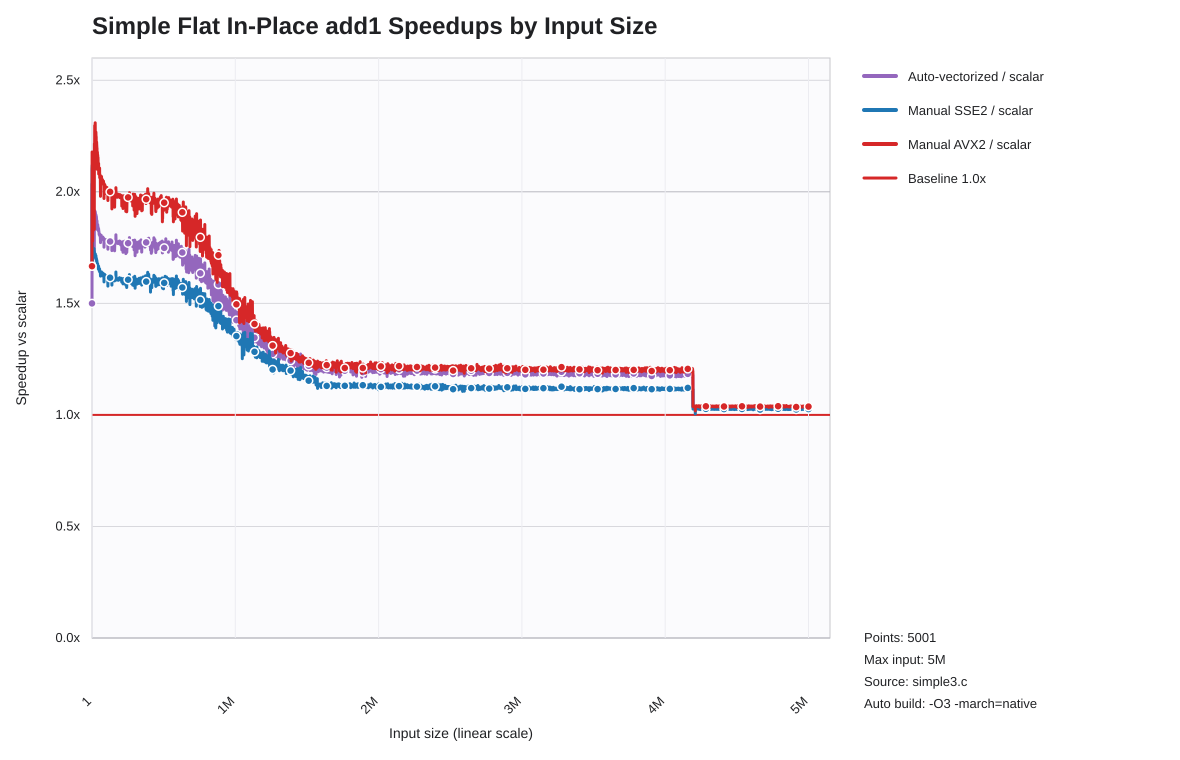

The table this chart was drawn from, first rows:
list_len, auto_speedup_vs_scalar, sse2_speedup_vs_scalar, avx2_speedup_vs_scalar
1, 1.5, 1.667, 1.667
1001, 2.033, 2.103, 2.179
2001, 2.038, 2.12, 2.12
3001, 1.835, 1.814, 1.88
4001, 1.718, 1.675, 1.779
5001, 1.764, 1.727, 1.83
6001, 1.762, 1.721, 1.839
7001, 1.74, 1.706, 1.834
8001, 1.735, 1.735, 1.832
9001, 1.718, 1.732, 1.827
10001, 1.733, 1.745, 1.838
11001, 1.731, 1.737, 1.84
12001, 1.713, 1.745, 1.834
13001, 1.721, 1.746, 1.844
14001, 1.719, 1.745, 1.846
15001, 1.717, 1.725, 1.839
16001, 1.703, 1.734, 1.832
17001, 1.916, 1.72, 2.216
18001, 1.91, 1.714, 2.162
19001, 1.915, 1.721, 2.297
20001, 1.902, 1.716, 2.2
21001, 1.913, 1.716, 2.257
22001, 1.909, 1.721, 2.31
23001, 1.91, 1.722, 2.265
24001, 1.901, 1.714, 2.261
25001, 1.9, 1.714, 2.198
26001, 1.891, 1.707, 2.231
27001, 1.894, 1.714, 2.268
28001, 1.896, 1.707, 2.251
29001, 1.882, 1.701, 2.245
30001, 1.89, 1.697, 2.158
31001, 1.887, 1.702, 2.175
32001, 1.874, 1.689, 2.223
33001, 1.873, 1.695, 2.213
34001, 1.868, 1.69, 2.197
35001, 1.87, 1.687, 2.196
36001, 1.832, 1.667, 2.101
37001, 1.852, 1.676, 2.141
38001, 1.852, 1.679, 2.178
39001, 1.847, 1.678, 2.15
40001, 1.853, 1.674, 2.165
41001, 1.843, 1.666, 2.134
42001, 1.841, 1.669, 2.154
43001, 1.841, 1.66, 2.114
44001, 1.831, 1.664, 2.118
45001, 1.825, 1.654, 2.113
46001, 1.834, 1.667, 2.128
47001, 1.829, 1.659, 2.08
48001, 1.822, 1.66, 2.09
49001, 1.819, 1.652, 2.106
50001, 1.808, 1.647, 2.091
51001, 1.812, 1.649, 2.091
52001, 1.81, 1.647, 2.081
53001, 1.81, 1.654, 2.107
54001, 1.809, 1.641, 2.063
55001, 1.81, 1.645, 2.078
56001, 1.8, 1.644, 2.078
57001, 1.802, 1.64, 2.067
58001, 1.804, 1.641, 2.07
59001, 1.773, 1.622, 1.98
... 4,941 more rows
